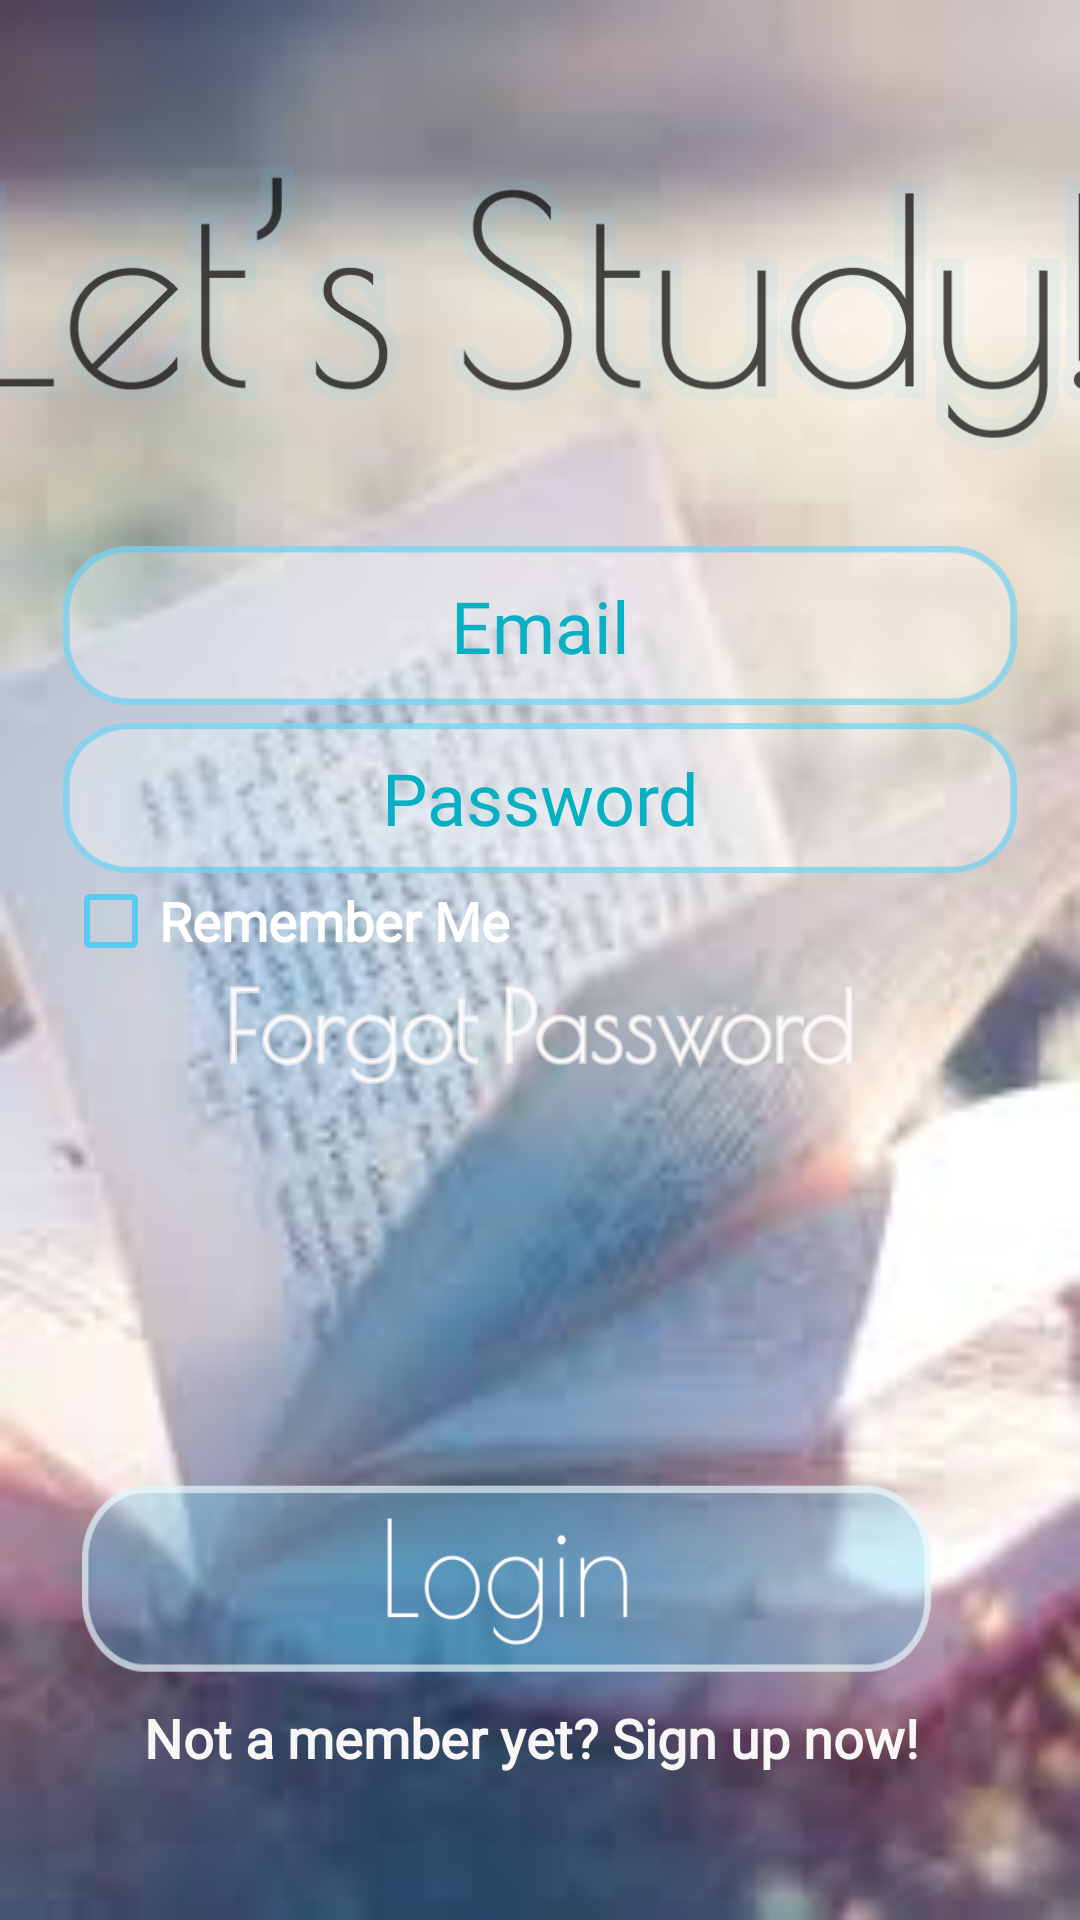

Write the Android layout XML for this screen, with the resource values it uses.
<!-- AndroidManifest.xml: application theme AppTheme.NoActionBar -->
<!-- res/layout/activity_login.xml -->
<?xml version="1.0" encoding="utf-8"?>
<android.support.constraint.ConstraintLayout xmlns:android="http://schemas.android.com/apk/res/android"
    xmlns:app="http://schemas.android.com/apk/res-auto"
    xmlns:tools="http://schemas.android.com/tools"
    android:layout_width="match_parent"
    android:layout_height="match_parent"
    android:background="@drawable/book_login"
    tools:context=".LoginActivity"
    tools:layout_editor_absoluteY="25dp"
    android:id="@+id/relativeLayout">

    <EditText
        android:id="@+id/editTextEmailLogin"
        android:layout_width="318dp"
        android:layout_height="53dp"
        android:layout_marginTop="182dp"
        android:background="@drawable/box_final_final"
        android:ems="10"
        android:fontFamily="@font/poiret_one"
        android:hint="Email"
        android:inputType="textEmailAddress"
        android:singleLine="false"
        android:textAlignment="center"
        android:textColor="#07b0c3"
        android:textColorHint="#07b0c3"
        android:textSize="24sp"
        tools:layout_editor_absoluteX="13dp"
        tools:layout_editor_absoluteY="259dp"
        app:layout_constraintTop_toTopOf="parent"
        app:layout_constraintLeft_toLeftOf="parent"
        app:layout_constraintRight_toRightOf="parent" />

    <EditText
        android:id="@+id/editTextPasswordLogin"
        android:layout_width="318dp"
        android:layout_height="50dp"
        android:layout_marginTop="241dp"
        android:background="@drawable/box_final_final"
        android:ems="10"
        android:fontFamily="@font/poiret_one"
        android:hint="Password"
        android:inputType="textPassword"
        android:textAlignment="center"
        android:textColor="#07b0c3"
        android:textColorHint="#07b0c3"
        android:textSize="24sp"
        tools:layout_editor_absoluteX="13dp"
        tools:layout_editor_absoluteY="352dp"
        app:layout_constraintTop_toTopOf="parent"
        app:layout_constraintLeft_toLeftOf="parent"
        app:layout_constraintRight_toRightOf="parent" />

    <Button
        android:id="@+id/buttonLogin"
        android:layout_width="383dp"
        android:layout_height="90dp"
        android:background="@drawable/login_final_final"
        app:layout_constraintBottom_toTopOf="@+id/textViewSignup"
        app:layout_constraintEnd_toEndOf="parent"
        app:layout_constraintHorizontal_bias="1.0"
        app:layout_constraintLeft_toLeftOf="parent"
        app:layout_constraintRight_toRightOf="parent"
        app:layout_constraintStart_toStartOf="parent" />

    <TextView
        android:id="@+id/textViewSignup"
        android:layout_width="265dp"
        android:layout_height="45dp"
        android:layout_marginBottom="28dp"
        android:fontFamily="@font/poiret_one"
        android:text="Not a member yet? Sign up now!"
        android:textColor="#f9f6f6"
        android:textSize="18sp"
        android:textStyle="bold"
        android:typeface="normal"
        app:layout_constraintBottom_toBottomOf="parent"
        app:layout_constraintEnd_toEndOf="parent"
        app:layout_constraintHorizontal_bias="0.504"
        app:layout_constraintLeft_toLeftOf="parent"
        app:layout_constraintRight_toRightOf="parent"
        app:layout_constraintStart_toStartOf="parent" />

    <CheckBox
        android:id="@+id/checkBoxRmbMe"
        android:layout_width="200dp"
        android:layout_height="wrap_content"
        android:buttonTint="@color/colorBlue"
        android:fontFamily="@font/poiret_one"
        android:shadowColor="@color/black"
        android:text="Remember Me"
        android:textColor="@color/white"
        android:textColorHighlight="@color/colorBlue"
        android:textSize="18sp"
        android:textStyle="bold"
        app:layout_constraintStart_toStartOf="@+id/editTextEmailLogin"
        app:layout_constraintTop_toBottomOf="@+id/editTextPasswordLogin" />

    <ImageView
        android:id="@+id/studylah"
        android:layout_width="377dp"
        android:layout_height="125dp"
        android:layout_marginTop="40dp"
        app:layout_constraintEnd_toEndOf="parent"
        app:layout_constraintHorizontal_bias="0.571"
        app:layout_constraintLeft_toLeftOf="parent"
        app:layout_constraintRight_toRightOf="parent"
        app:layout_constraintStart_toStartOf="parent"
        app:layout_constraintTop_toTopOf="parent"
        app:srcCompat="@drawable/lets_study" />

    <ImageView
        android:id="@+id/forgot_pass"
        android:layout_width="208dp"
        android:layout_height="44dp"
        app:layout_constraintEnd_toEndOf="parent"
        app:layout_constraintLeft_toLeftOf="parent"
        app:layout_constraintRight_toRightOf="parent"
        app:layout_constraintStart_toStartOf="parent"
        app:layout_constraintTop_toBottomOf="@+id/checkBoxRmbMe"
        app:srcCompat="@drawable/forgot_pass" />


</android.support.constraint.ConstraintLayout>
<!-- resources referenced by this layout -->
<resources>
  <color name="colorBlue">#56CCF2</color>
  <!-- drawable book_login: png bitmap (drawable, 4990 bytes) -->
  <!-- drawable box_final_final: png bitmap (drawable, 4620 bytes) -->
  <!-- drawable forgot_pass: png bitmap (drawable, 17403 bytes) -->
  <!-- drawable lets_study: png bitmap (drawable, 38384 bytes) -->
  <!-- drawable login_final_final: png bitmap (drawable, 10157 bytes) -->
  <style name="AppTheme.NoActionBar">
          <item name="windowActionBar">false</item>
          <item name="windowNoTitle">true</item>
      </style>
  <!-- not gathered from this repository: default colours our renderer supplied (Android Studio template values) -->
  <color name="black">#FF000000</color>
  <color name="white">#FFFFFFFF</color>
</resources>
